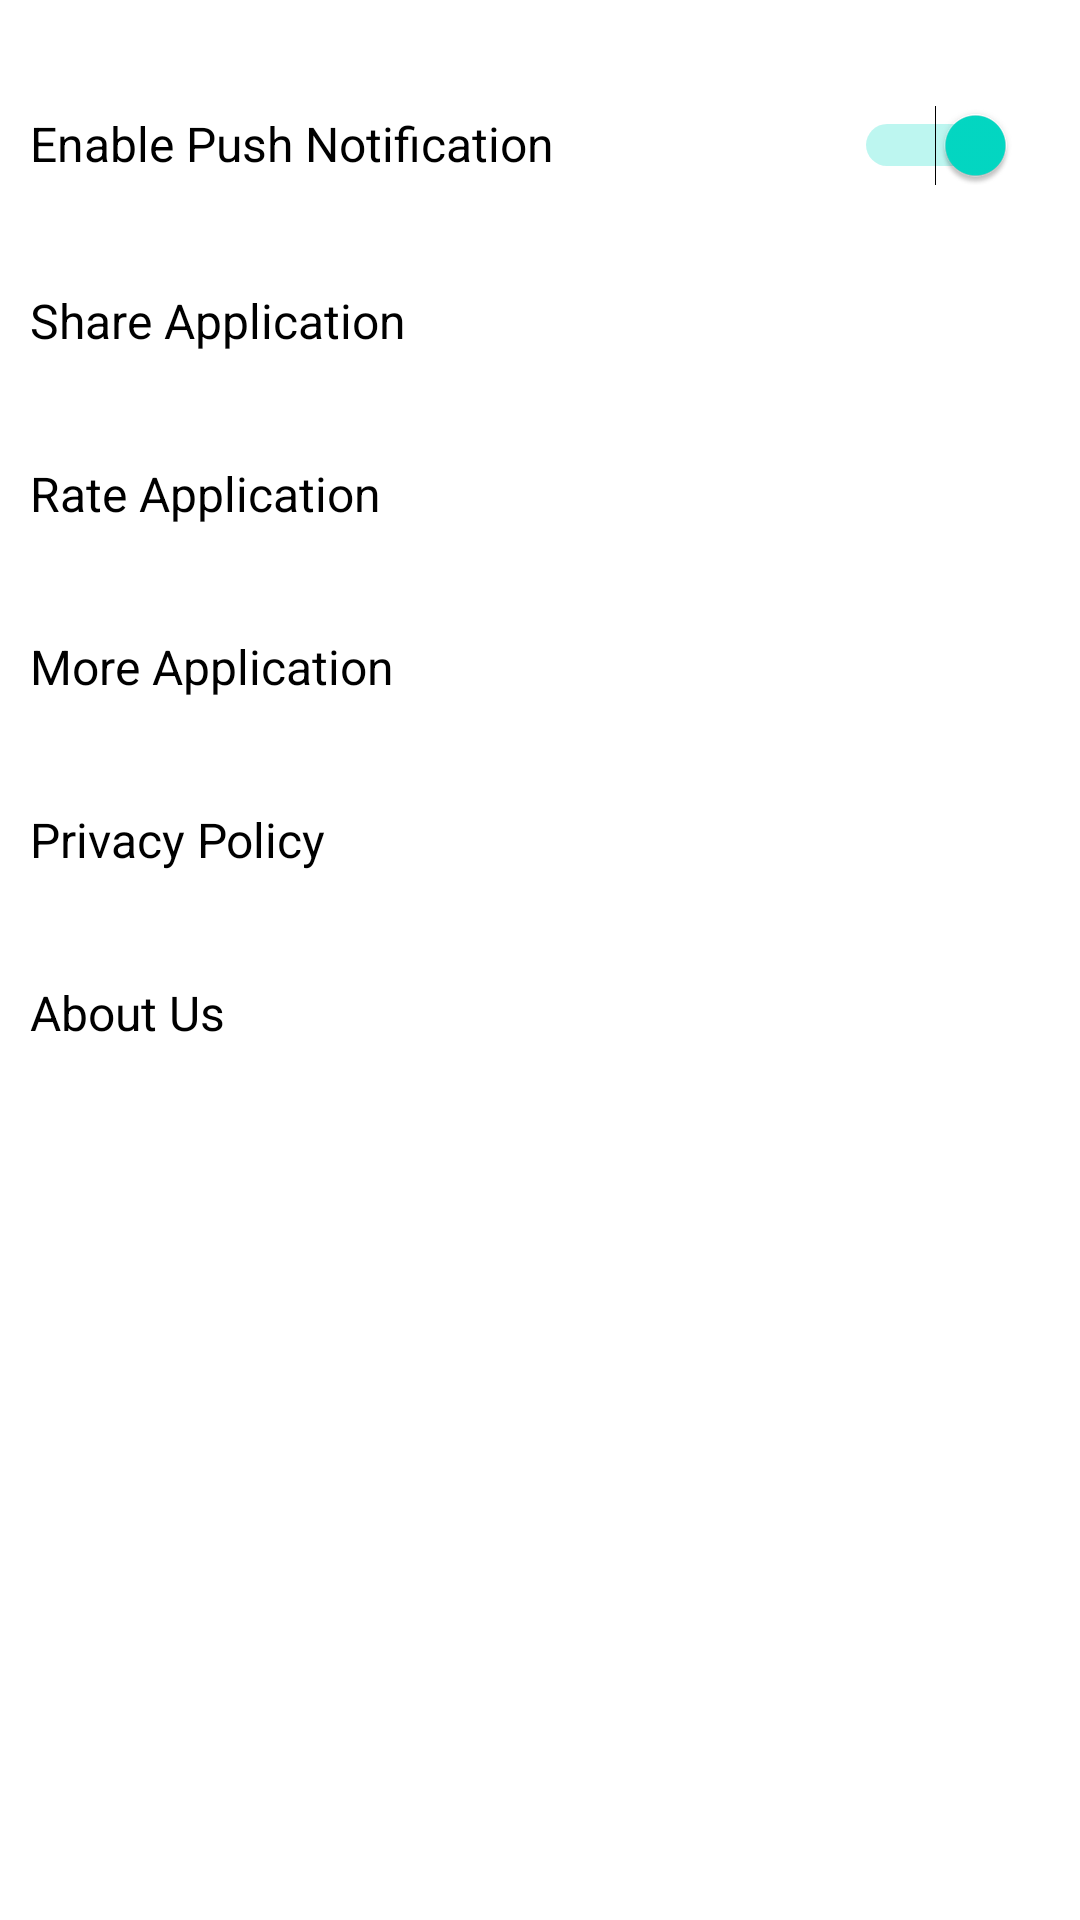

Produce the Android XML layout that renders to this screen, including the resource entries it uses.
<!-- AndroidManifest.xml: application theme Theme.HotelManagementSystem -->
<!-- res/layout/fragment_setting.xml -->
<?xml version="1.0" encoding="utf-8"?>
<FrameLayout xmlns:android="http://schemas.android.com/apk/res/android"
    xmlns:tools="http://schemas.android.com/tools"
    tools:context=".Fragment.SettingFragment"

    android:layout_width="match_parent"
    android:layout_height="match_parent"
    android:orientation="vertical">

    <View
        android:layout_width="match_parent"
        android:layout_height="1dp"
        android:background="@color/gray"
        android:layout_marginTop="20dp"/>

    <LinearLayout
        android:layout_width="match_parent"
        android:layout_height="wrap_content"
        android:orientation="horizontal">

        <TextView
            android:layout_width="wrap_content"
            android:layout_height="wrap_content"
            android:text="Enable Push Notification"
            android:textColor="@color/black"
            android:textSize="16dp"
            android:layout_marginTop="35dp"
            android:layout_marginLeft="10dp"/>
        <Switch
            android:layout_width="wrap_content"
            android:layout_height="wrap_content"
            android:checked="true"
            android:switchMinWidth="50dp"
            android:layout_marginLeft="100dp"
            android:layout_marginTop="35dp"/>

    </LinearLayout>

    <LinearLayout
        android:layout_width="match_parent"
        android:layout_height="wrap_content"
        android:orientation="vertical"
        android:layout_marginTop="80dp">

        <View
            android:layout_width="match_parent"
            android:layout_height="1dp"
            android:background="@color/gray"/>

        <TextView
            android:id="@+id/tv_share_application"
            android:layout_width="match_parent"
            android:layout_height="wrap_content"
            android:text="Share Application"
            android:textColor="@color/black"
            android:textSize="16dp"
            android:layout_marginTop="15dp"
            android:layout_marginLeft="10dp"/>

        <View
            android:layout_width="match_parent"
            android:layout_height="1dp"
            android:background="@color/gray"
            android:layout_marginTop="20dp"/>

        <TextView
            android:id="@+id/tv_rate_application"
            android:layout_width="match_parent"
            android:layout_height="wrap_content"
            android:text="Rate Application"
            android:textColor="@color/black"
            android:textSize="16dp"
            android:layout_marginTop="15dp"
            android:layout_marginLeft="10dp"/>

        <View
            android:layout_width="match_parent"
            android:layout_height="1dp"
            android:background="@color/gray"
            android:layout_marginTop="20dp"/>

        <TextView
            android:id="@+id/tv_more_application"
            android:layout_width="match_parent"
            android:layout_height="wrap_content"
            android:text="More Application"
            android:textColor="@color/black"
            android:textSize="16dp"
            android:layout_marginTop="15dp"
            android:layout_marginLeft="10dp"/>

        <View
            android:layout_width="match_parent"
            android:layout_height="1dp"
            android:background="@color/gray"
            android:layout_marginTop="20dp"/>

        <TextView
            android:id="@+id/tv_privacy_policy"
            android:layout_width="match_parent"
            android:layout_height="wrap_content"
            android:text="Privacy Policy"
            android:textColor="@color/black"
            android:textSize="16dp"
            android:layout_marginTop="15dp"
            android:layout_marginLeft="10dp"/>

        <View
            android:layout_width="match_parent"
            android:layout_height="1dp"
            android:background="@color/gray"
            android:layout_marginTop="20dp"/>

        <TextView
            android:id="@+id/tv_about_us"
            android:layout_width="match_parent"
            android:layout_height="wrap_content"
            android:text="About Us"
            android:textColor="@color/black"
            android:textSize="16dp"
            android:layout_marginTop="15dp"
            android:layout_marginLeft="10dp"/>

        <View
            android:layout_width="match_parent"
            android:layout_height="1dp"
            android:background="@color/gray"
            android:layout_marginTop="20dp"/>

    </LinearLayout>

</FrameLayout>
<!-- resources referenced by this layout -->
<resources>
  <color name="black">#FF000000</color>
  <color name="gray">#00E30909</color>
  <style name="Theme.HotelManagementSystem" parent="Theme.MaterialComponents.DayNight.NoActionBar">
          
          <item name="colorPrimary">@color/red</item>
          <item name="colorPrimaryVariant">@color/primaryTextColor</item>
          <item name="colorOnPrimary">@color/white</item>
          
          <item name="colorSecondary">@color/sky</item>
          <item name="colorSecondaryVariant">@color/teal_700</item>
          <item name="colorOnSecondary">@color/black</item>
          
          <item name="android:statusBarColor" tools:targetApi="l">?attr/colorPrimaryVariant</item>
          
      </style>
  <color name="red">#000</color>
  <color name="primaryTextColor">#00a5ff</color>
  <color name="white">#FFFFFFFF</color>
  <color name="sky">#FF03DAC5</color>
  <color name="teal_700">#FF018786</color>
</resources>
